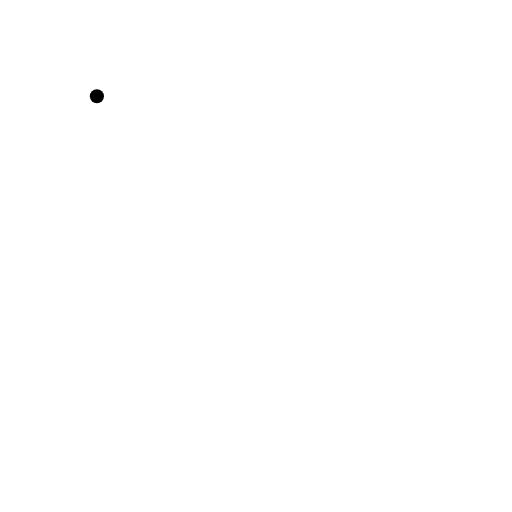
t = 0.00 s
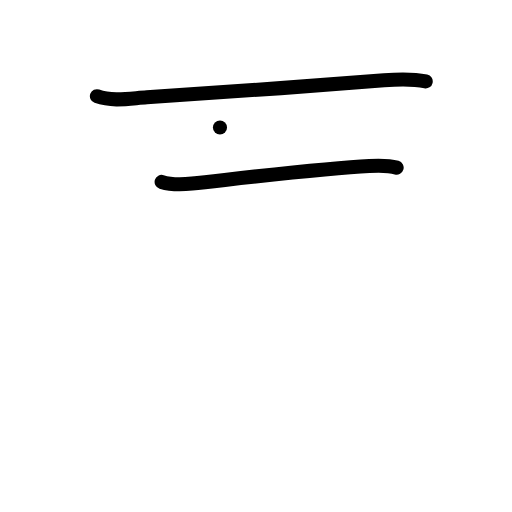
t = 2.00 s
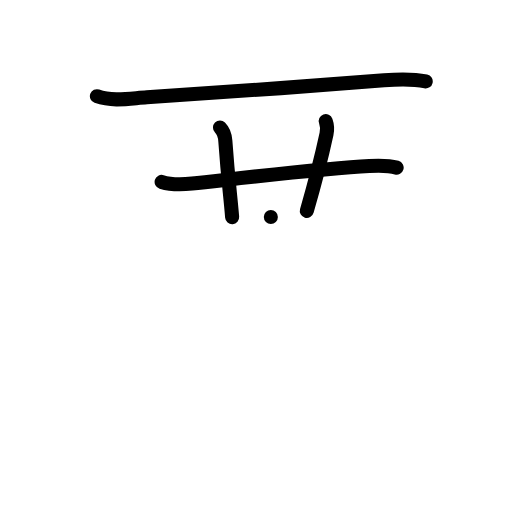
t = 4.00 s
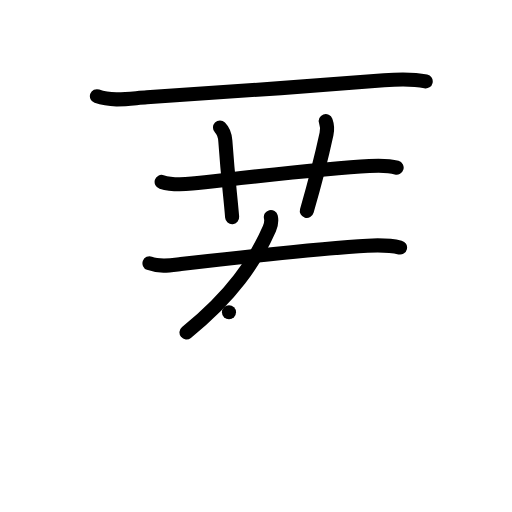
t = 6.00 s
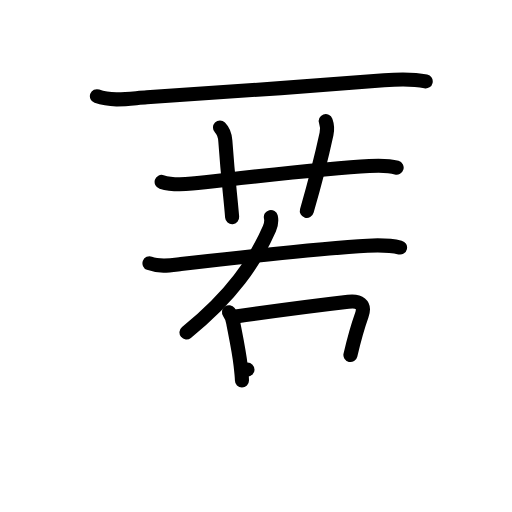
t = 8.00 s
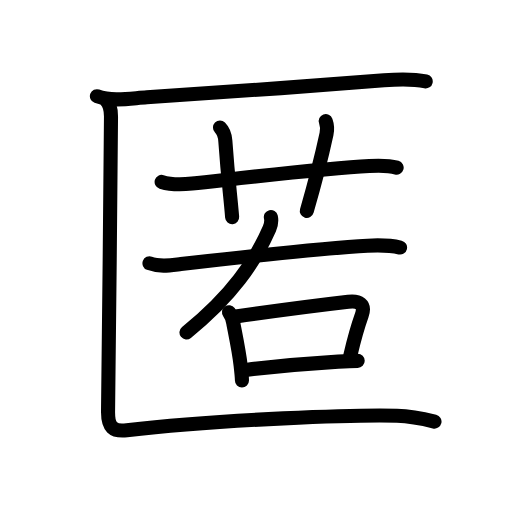
t = 10.00 s

The animated SVG that drew these frames (rendered in a browser with its animation timeline set to each time). Animation: 37 SMIL elements (animate=37); one cycle of 10.00 s.

<?xml version="1.0" encoding="UTF-8"?>
<!--
AniKanjiVG is licensed by CC-BY-SA Paul C. Sommerhoff (https://bitbucket.org/sommerhoff/anikanjivg).
AniKanjiVG uses KanjiVG which is licensed by CC-BY-SA Ulrich Apel (http://kanjivg.tagaini.net).
See also http://creativecommons.org/licenses/by-sa/3.0/
-->
<svg xmlns:kvg='http://kanjivg.tagaini.net' xmlns='http://www.w3.org/2000/svg' width='109' height='109' viewBox='0 0 109 109' style='fill:none;stroke:#000000;stroke-width:3;stroke-linecap:round;stroke-linejoin:round;' id="kvg:kanji_0533f"><g id="kvg:0533f" kvg:element="匿"><g id="kvg:0533f-g1" kvg:element="匚" kvg:part="1" kvg:radical="general"><path id="kvg:0533f-s1" kvg:type="㇐" d="M20.63,20.48c3.4,1.21,7.11,0.46,10.63,0.24c14.54-0.91,34.6-2.38,50.5-3.64c3.08-0.24,5.84-0.4,8.87,0.25"><animate attributeName="d" begin="0.0s" dur="0.3333333333333333s" from="M20.63,20.48C20.63,20.48,20.63,20.48,20.63,20.48" to="M20.63,20.48c3.4,1.21,7.11,0.46,10.63,0.24" />
<animate attributeName="d" begin="0.3333333333333333s" dur="0.3333333333333333s" from="M20.63,20.48c3.4,1.21,7.11,0.46,10.63,0.24c0,0,0,0,0,0,0" to="M20.63,20.48c3.4,1.21,7.11,0.46,10.63,0.24c14.54-0.91,34.6-2.38,50.5-3.64" />
<animate attributeName="d" begin="0.6666666666666666s" dur="0.3333333333333333s" from="M20.63,20.48c3.4,1.21,7.11,0.46,10.63,0.24c14.54-0.91,34.6-2.38,50.5-3.64c0,0,0,0,0,0,0" to="M20.63,20.48c3.4,1.21,7.11,0.46,10.63,0.24c14.54-0.91,34.6-2.38,50.5-3.64c3.08-0.24,5.84-0.4,8.87,0.25" />
</path>
</g>
<g id="kvg:0533f-g2" kvg:element="若"><g id="kvg:0533f-g3" kvg:element="艹" kvg:variant="true" kvg:original="艸" kvg:position="top"><path id="kvg:0533f-s2" kvg:type="㇐" d="M34.41,38.73c2.09,0.64,4.51,0.55,6.48,0.34c9.58-1.03,27.98-3.25,37.73-3.73c1.95-0.1,3.92-0.2,5.82,0.34"><animate attributeName="d" begin="1.0s" dur="0.3333333333333333s" from="M34.41,38.73C34.41,38.73,34.41,38.73,34.41,38.73" to="M34.41,38.73c2.09,0.64,4.51,0.55,6.48,0.34" />
<animate attributeName="d" begin="1.3333333333333333s" dur="0.3333333333333333s" from="M34.41,38.73c2.09,0.64,4.51,0.55,6.48,0.34c0,0,0,0,0,0,0" to="M34.41,38.73c2.09,0.64,4.51,0.55,6.48,0.34c9.58-1.03,27.98-3.25,37.73-3.73" />
<animate attributeName="d" begin="1.6666666666666665s" dur="0.3333333333333333s" from="M34.41,38.73c2.09,0.64,4.51,0.55,6.48,0.34c9.58-1.03,27.98-3.25,37.73-3.73c0,0,0,0,0,0,0" to="M34.41,38.73c2.09,0.64,4.51,0.55,6.48,0.34c9.58-1.03,27.98-3.25,37.73-3.73c1.95-0.1,3.92-0.2,5.82,0.34" />
<animate attributeName="d" begin="0s" dur="1.0s" from="M-100,-100" to="M-100,-100" />
</path>
<path id="kvg:0533f-s3" kvg:type="㇑a" d="M46.83,27.16c0.88,0.88,1.05,1.59,1.14,2.83c0.61,8.5,1.04,11.25,1.45,16.24"><animate attributeName="d" begin="2.0s" dur="0.5s" from="M46.83,27.16C46.83,27.16,46.83,27.16,46.83,27.16" to="M46.83,27.16c0.88,0.88,1.05,1.59,1.14,2.83" />
<animate attributeName="d" begin="2.5s" dur="0.5s" from="M46.83,27.16c0.88,0.88,1.05,1.59,1.14,2.83c0,0,0,0,0,0,0" to="M46.83,27.16c0.88,0.88,1.05,1.59,1.14,2.83c0.61,8.5,1.04,11.25,1.45,16.24" />
<animate attributeName="d" begin="0s" dur="2.0s" from="M-100,-100" to="M-100,-100" />
</path>
<path id="kvg:0533f-s4" kvg:type="㇑a" d="M69.35,25.77c0.27,0.74,0.4,1.62,0.16,2.76c-1.45,6.7-2.63,10.97-4.19,16.36"><animate attributeName="d" begin="3.0s" dur="0.5s" from="M69.35,25.77C69.35,25.77,69.35,25.77,69.35,25.77" to="M69.35,25.77c0.27,0.74,0.4,1.62,0.16,2.76" />
<animate attributeName="d" begin="3.5s" dur="0.5s" from="M69.35,25.77c0.27,0.74,0.4,1.62,0.16,2.76c0,0,0,0,0,0,0" to="M69.35,25.77c0.27,0.74,0.4,1.62,0.16,2.76c-1.45,6.7-2.63,10.97-4.19,16.36" />
<animate attributeName="d" begin="0s" dur="3.0s" from="M-100,-100" to="M-100,-100" />
</path>
</g>
<g id="kvg:0533f-g4" kvg:element="右" kvg:position="bottom"><path id="kvg:0533f-s5" kvg:type="㇒" d="M57.66,46.2c0.22,0.92,0.03,1.71-0.3,2.47C54.25,55.75,49.38,63,39.7,70.77"><animate attributeName="d" begin="4.0s" dur="0.5s" from="M57.66,46.2C57.66,46.2,57.66,46.2,57.66,46.2" to="M57.66,46.2c0.22,0.92,0.03,1.71-0.3,2.47" />
<animate attributeName="d" begin="4.5s" dur="0.5s" from="M57.66,46.2c0.22,0.92,0.03,1.71-0.3,2.47c0,0,0,0,0,0,0" to="M57.66,46.2c0.22,0.92,0.03,1.71-0.3,2.47C54.25,55.75,49.38,63,39.7,70.77" />
<animate attributeName="d" begin="0s" dur="4.0s" from="M-100,-100" to="M-100,-100" />
</path>
<path id="kvg:0533f-s6" kvg:type="㇐" d="M31.82,56.05c2.19,0.84,4.46,0.43,6.7,0.17c12.33-1.41,30.37-3.43,39.74-3.92c2.34-0.12,4.61-0.15,6.91,0.4"><animate attributeName="d" begin="5.0s" dur="0.3333333333333333s" from="M31.82,56.05C31.82,56.05,31.82,56.05,31.82,56.05" to="M31.82,56.05c2.19,0.84,4.46,0.43,6.7,0.17" />
<animate attributeName="d" begin="5.333333333333333s" dur="0.3333333333333333s" from="M31.82,56.05c2.19,0.84,4.46,0.43,6.7,0.17c0,0,0,0,0,0,0" to="M31.82,56.05c2.19,0.84,4.46,0.43,6.7,0.17c12.33-1.41,30.37-3.43,39.74-3.92" />
<animate attributeName="d" begin="5.666666666666667s" dur="0.3333333333333333s" from="M31.82,56.05c2.19,0.84,4.46,0.43,6.7,0.17c12.33-1.41,30.37-3.43,39.74-3.92c0,0,0,0,0,0,0" to="M31.82,56.05c2.19,0.84,4.46,0.43,6.7,0.17c12.33-1.41,30.37-3.43,39.74-3.92c2.34-0.12,4.61-0.15,6.91,0.4" />
<animate attributeName="d" begin="0s" dur="5.0s" from="M-100,-100" to="M-100,-100" />
</path>
<g id="kvg:0533f-g5" kvg:element="口"><path id="kvg:0533f-s7" kvg:type="㇑" d="M48.75,66.47c0.54,0.73,0.85,1.54,0.93,2.42c0.46,2.4,1.21,5.93,1.54,8.84c0.18,1.56,0.29,2.79,0.29,3.27"><animate attributeName="d" begin="6.0s" dur="0.3333333333333333s" from="M48.75,66.47C48.75,66.47,48.75,66.47,48.75,66.47" to="M48.75,66.47c0.54,0.73,0.85,1.54,0.93,2.42" />
<animate attributeName="d" begin="6.333333333333333s" dur="0.3333333333333333s" from="M48.75,66.47c0.54,0.73,0.85,1.54,0.93,2.42c0,0,0,0,0,0,0" to="M48.75,66.47c0.54,0.73,0.85,1.54,0.93,2.42c0.46,2.4,1.21,5.93,1.54,8.84" />
<animate attributeName="d" begin="6.666666666666667s" dur="0.3333333333333333s" from="M48.75,66.47c0.54,0.73,0.85,1.54,0.93,2.42c0.46,2.4,1.21,5.93,1.54,8.84c0,0,0,0,0,0,0" to="M48.75,66.47c0.54,0.73,0.85,1.54,0.93,2.42c0.46,2.4,1.21,5.93,1.54,8.84c0.18,1.56,0.29,2.79,0.29,3.27" />
<animate attributeName="d" begin="0s" dur="6.0s" from="M-100,-100" to="M-100,-100" />
</path>
<path id="kvg:0533f-s8" kvg:type="㇕b" d="M50.18,67.4c6.2-0.9,19.9-2.68,23.96-3.15c2.28-0.27,3.71,0.49,2.88,2.83c-0.89,2.49-1.72,5.52-2.42,8.5"><animate attributeName="d" begin="7.0s" dur="0.3333333333333333s" from="M50.18,67.4C50.18,67.4,50.18,67.4,50.18,67.4" to="M50.18,67.4c6.2-0.9,19.9-2.68,23.96-3.15" />
<animate attributeName="d" begin="7.333333333333333s" dur="0.3333333333333333s" from="M50.18,67.4c6.2-0.9,19.9-2.68,23.96-3.15c0,0,0,0,0,0,0" to="M50.18,67.4c6.2-0.9,19.9-2.68,23.96-3.15c2.28-0.27,3.71,0.49,2.88,2.83" />
<animate attributeName="d" begin="7.666666666666667s" dur="0.3333333333333333s" from="M50.18,67.4c6.2-0.9,19.9-2.68,23.96-3.15c2.28-0.27,3.71,0.49,2.88,2.83c0,0,0,0,0,0,0" to="M50.18,67.4c6.2-0.9,19.9-2.68,23.96-3.15c2.28-0.27,3.71,0.49,2.88,2.83c-0.89,2.49-1.72,5.52-2.42,8.5" />
<animate attributeName="d" begin="0s" dur="7.0s" from="M-100,-100" to="M-100,-100" />
</path>
<path id="kvg:0533f-s9" kvg:type="㇐b" d="M52.69,78.69c4.93-0.57,12.87-1.32,19.31-1.71c1.65-0.1,3.09-0.16,4.15-0.16"><animate attributeName="d" begin="8.0s" dur="0.5s" from="M52.69,78.69C52.69,78.69,52.69,78.69,52.69,78.69" to="M52.69,78.69c4.93-0.57,12.87-1.32,19.31-1.71" />
<animate attributeName="d" begin="8.5s" dur="0.5s" from="M52.69,78.69c4.93-0.57,12.87-1.32,19.31-1.71c0,0,0,0,0,0,0" to="M52.69,78.69c4.93-0.57,12.87-1.32,19.31-1.71c1.65-0.1,3.09-0.16,4.15-0.16" />
<animate attributeName="d" begin="0s" dur="8.0s" from="M-100,-100" to="M-100,-100" />
</path>
</g>
</g>
</g>
<g id="kvg:0533f-g6" kvg:element="匚" kvg:part="2" kvg:radical="general"><path id="kvg:0533f-s10" kvg:type="㇗" d="M22.5,21.25c0.81,0.81,1.13,2.12,1.13,3.53c0,10.72-0.63,59.1-0.63,62.97c0,3.14,1,4.2,4,3.85c20.04-2.39,49.67-3.34,57.5-3.1c3.25,0.1,6,0.75,8,1.25"><animate attributeName="d" begin="9.0s" dur="0.2s" from="M22.5,21.25C22.5,21.25,22.5,21.25,22.5,21.25" to="M22.5,21.25c0.81,0.81,1.13,2.12,1.13,3.53" />
<animate attributeName="d" begin="9.2s" dur="0.2s" from="M22.5,21.25c0.81,0.81,1.13,2.12,1.13,3.53c0,0,0,0,0,0,0" to="M22.5,21.25c0.81,0.81,1.13,2.12,1.13,3.53c0,10.72-0.63,59.1-0.63,62.97" />
<animate attributeName="d" begin="9.4s" dur="0.2s" from="M22.5,21.25c0.81,0.81,1.13,2.12,1.13,3.53c0,10.72-0.63,59.1-0.63,62.97c0,0,0,0,0,0,0" to="M22.5,21.25c0.81,0.81,1.13,2.12,1.13,3.53c0,10.72-0.63,59.1-0.63,62.97c0,3.14,1,4.2,4,3.85" />
<animate attributeName="d" begin="9.6s" dur="0.2s" from="M22.5,21.25c0.81,0.81,1.13,2.12,1.13,3.53c0,10.72-0.63,59.1-0.63,62.97c0,3.14,1,4.2,4,3.85c0,0,0,0,0,0,0" to="M22.5,21.25c0.81,0.81,1.13,2.12,1.13,3.53c0,10.72-0.63,59.1-0.63,62.97c0,3.14,1,4.2,4,3.85c20.04-2.39,49.67-3.34,57.5-3.1" />
<animate attributeName="d" begin="9.8s" dur="0.2s" from="M22.5,21.25c0.81,0.81,1.13,2.12,1.13,3.53c0,10.72-0.63,59.1-0.63,62.97c0,3.14,1,4.2,4,3.85c20.04-2.39,49.67-3.34,57.5-3.1c0,0,0,0,0,0,0" to="M22.5,21.25c0.81,0.81,1.13,2.12,1.13,3.53c0,10.72-0.63,59.1-0.63,62.97c0,3.14,1,4.2,4,3.85c20.04-2.39,49.67-3.34,57.5-3.1c3.25,0.1,6,0.75,8,1.25" />
<animate attributeName="d" begin="0s" dur="9.0s" from="M-100,-100" to="M-100,-100" />
</path>
</g>
</g>
</svg>
